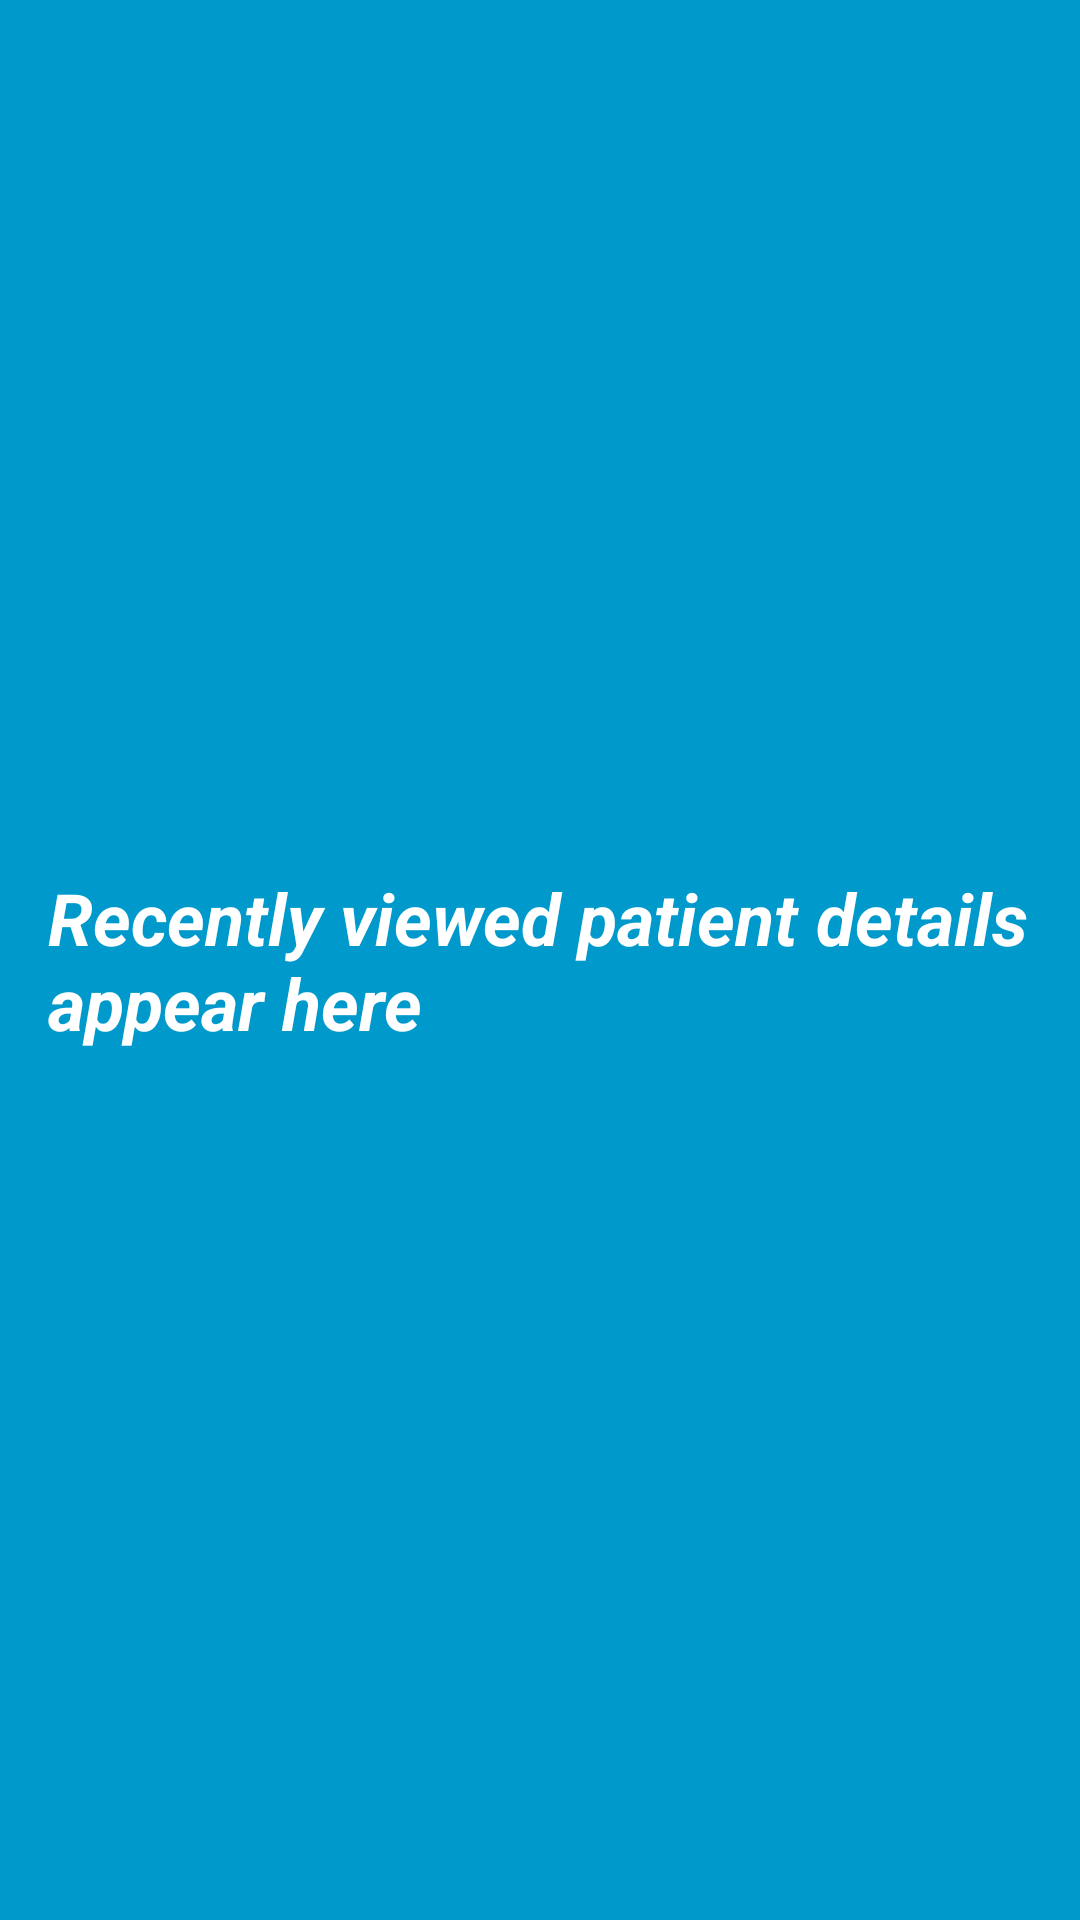

Produce the Android XML layout that renders to this screen, including the resource entries it uses.
<!-- AndroidManifest.xml: application theme AppTheme -->
<!-- res/layout/patient_detail_widget.xml -->
<RelativeLayout xmlns:android="http://schemas.android.com/apk/res/android"
    android:layout_width="match_parent"
    android:layout_height="match_parent"
    android:background="#09C"
    android:padding="@dimen/widget_margin">

    <TextView
        android:id="@+id/appwidget_text"
        android:layout_width="wrap_content"
        android:layout_height="wrap_content"
        android:layout_centerHorizontal="true"
        android:layout_centerVertical="true"
        android:layout_margin="8dp"
        android:background="#09C"
        android:contentDescription="@string/recently_viewed_patient_details_appear_here"
        android:text="@string/recently_viewed_patient_details_appear_here"
        android:textColor="#ffffff"
        android:textSize="24sp"
        android:textStyle="bold|italic" />

</RelativeLayout>
<!-- resources referenced by this layout -->
<resources>
  <dimen name="widget_margin">8dp</dimen>
  <string name="recently_viewed_patient_details_appear_here">Recently viewed patient details appear here</string>
  <style name="AppTheme" parent="Theme.AppCompat.Light.DarkActionBar">
          
          <item name="colorPrimary">@color/colorPrimary</item>
          <item name="colorPrimaryDark">@color/colorPrimaryDark</item>
          <item name="colorAccent">@color/colorAccent</item>
      </style>
  <!-- not gathered from this repository: default colours our renderer supplied (Android Studio template values) -->
  <color name="colorPrimary">#FF6200EE</color>
  <color name="colorPrimaryDark">#FF3700B3</color>
  <color name="colorAccent">#FF03DAC5</color>
</resources>
